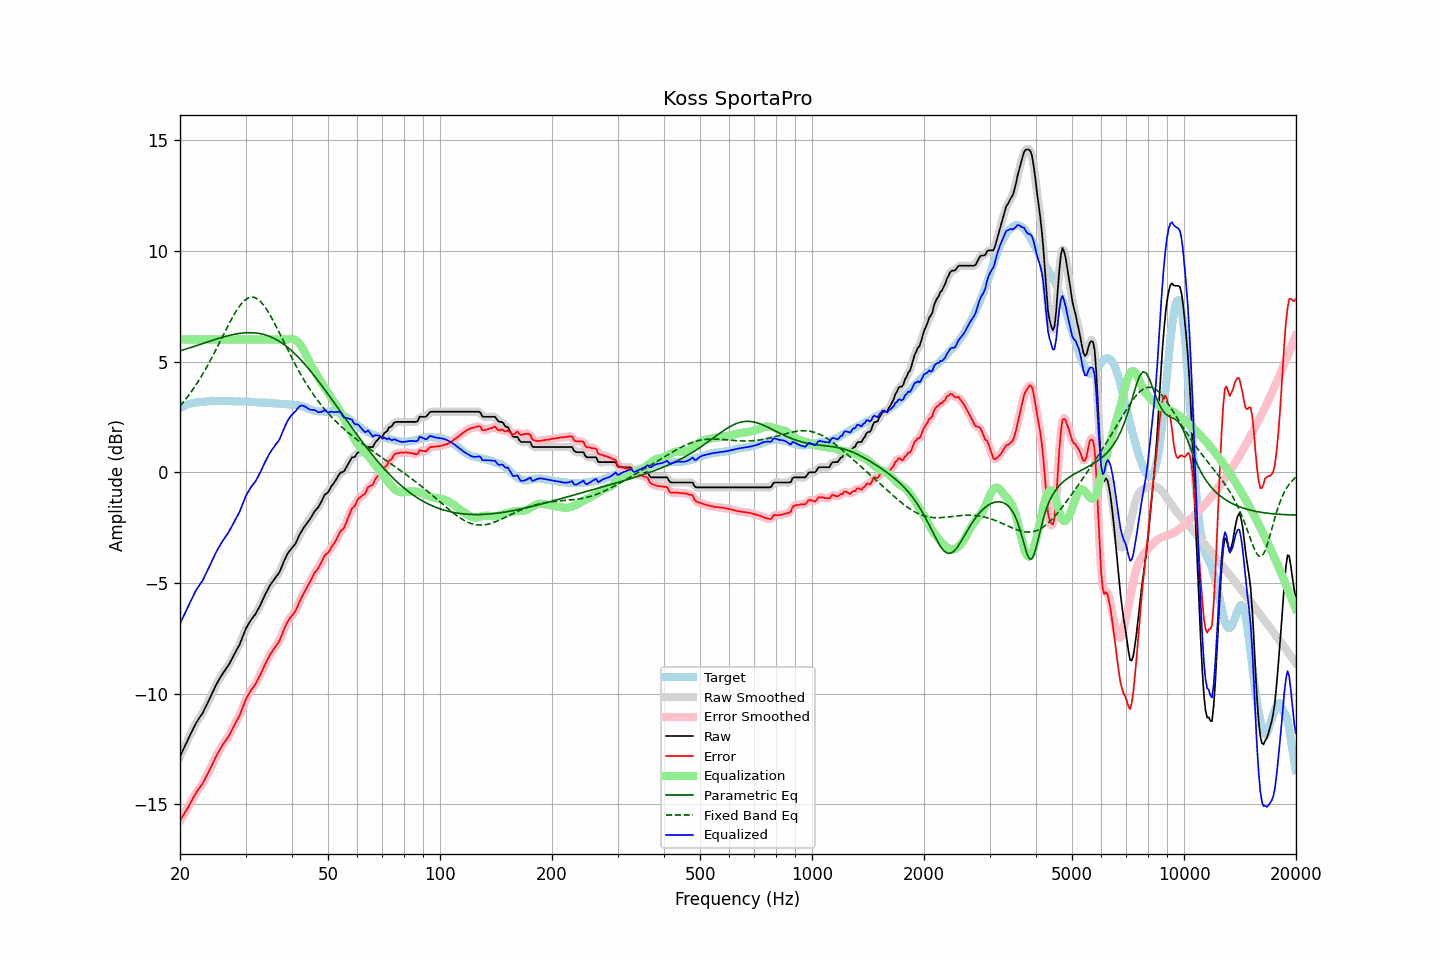

Values plotted in this chart, from the file beside it:
frequency, raw, error, smoothed, error_smoothed, equalization, parametric_eq, fixed_band_eq, equalized_raw, equalized_smoothed, target
20.00, -12.85, -15.75, -12.85, -15.75, 6.00, 5.49, 2.99, -6.85, -6.85, 2.90
20.20, -12.69, -15.63, -12.69, -15.63, 6.00, 5.51, 3.08, -6.69, -6.69, 2.94
20.40, -12.54, -15.51, -12.54, -15.51, 6.00, 5.53, 3.16, -6.54, -6.54, 2.97
20.61, -12.38, -15.38, -12.38, -15.39, 6.00, 5.56, 3.25, -6.38, -6.38, 3.00
20.81, -12.22, -15.26, -12.22, -15.27, 6.00, 5.58, 3.35, -6.22, -6.22, 3.04
21.02, -12.07, -15.15, -12.07, -15.14, 6.00, 5.60, 3.44, -6.07, -6.07, 3.08
21.23, -11.92, -15.01, -11.92, -15.02, 6.00, 5.63, 3.54, -5.92, -5.92, 3.09
21.44, -11.77, -14.88, -11.77, -14.88, 6.00, 5.65, 3.64, -5.77, -5.77, 3.11
21.66, -11.62, -14.75, -11.62, -14.75, 6.00, 5.67, 3.74, -5.62, -5.62, 3.13
21.87, -11.47, -14.61, -11.47, -14.61, 6.00, 5.70, 3.85, -5.47, -5.47, 3.14
22.09, -11.33, -14.49, -11.34, -14.49, 6.00, 5.72, 3.96, -5.33, -5.34, 3.16
22.31, -11.22, -14.38, -11.22, -14.38, 6.00, 5.75, 4.07, -5.22, -5.22, 3.16
22.54, -11.11, -14.28, -11.11, -14.28, 6.00, 5.77, 4.19, -5.11, -5.11, 3.17
22.76, -11.00, -14.18, -11.01, -14.18, 6.00, 5.80, 4.30, -5.00, -5.01, 3.18
22.99, -10.90, -14.08, -10.89, -14.07, 6.00, 5.82, 4.42, -4.90, -4.89, 3.18
23.22, -10.75, -13.94, -10.75, -13.94, 6.00, 5.84, 4.55, -4.75, -4.75, 3.19
23.45, -10.60, -13.80, -10.61, -13.80, 6.00, 5.87, 4.68, -4.60, -4.61, 3.20
23.69, -10.45, -13.66, -10.45, -13.66, 6.00, 5.89, 4.81, -4.45, -4.45, 3.21
23.92, -10.31, -13.53, -10.30, -13.52, 6.00, 5.92, 4.94, -4.31, -4.30, 3.22
24.16, -10.15, -13.38, -10.15, -13.38, 6.00, 5.94, 5.07, -4.15, -4.15, 3.23
24.40, -9.99, -13.22, -9.99, -13.22, 6.00, 5.96, 5.21, -3.99, -3.99, 3.24
24.65, -9.84, -13.07, -9.83, -13.06, 6.00, 5.99, 5.35, -3.84, -3.83, 3.23
24.89, -9.68, -12.90, -9.68, -12.91, 6.00, 6.01, 5.49, -3.68, -3.68, 3.23
25.14, -9.54, -12.76, -9.54, -12.77, 6.00, 6.03, 5.63, -3.54, -3.54, 3.23
25.39, -9.41, -12.63, -9.41, -12.63, 6.00, 6.05, 5.78, -3.41, -3.41, 3.23
25.65, -9.29, -12.52, -9.29, -12.51, 6.00, 6.08, 5.92, -3.29, -3.29, 3.22
25.91, -9.17, -12.39, -9.17, -12.39, 6.00, 6.10, 6.07, -3.17, -3.17, 3.21
26.16, -9.05, -12.27, -9.06, -12.28, 6.00, 6.12, 6.21, -3.05, -3.06, 3.22
26.43, -8.95, -12.17, -8.95, -12.17, 6.00, 6.14, 6.36, -2.95, -2.95, 3.22
26.69, -8.84, -12.06, -8.84, -12.07, 6.00, 6.16, 6.50, -2.84, -2.84, 3.22
26.96, -8.74, -11.96, -8.73, -11.96, 6.00, 6.18, 6.64, -2.74, -2.73, 3.22
27.23, -8.61, -11.83, -8.61, -11.83, 6.00, 6.19, 6.78, -2.61, -2.61, 3.22
27.50, -8.47, -11.69, -8.47, -11.69, 6.00, 6.21, 6.92, -2.47, -2.47, 3.22
27.77, -8.33, -11.54, -8.33, -11.54, 6.00, 6.23, 7.05, -2.33, -2.33, 3.21
28.05, -8.20, -11.41, -8.20, -11.40, 6.00, 6.24, 7.18, -2.20, -2.20, 3.21
28.33, -8.06, -11.26, -8.07, -11.27, 6.00, 6.25, 7.29, -2.06, -2.07, 3.20
28.62, -7.93, -11.14, -7.93, -11.14, 6.00, 6.27, 7.41, -1.93, -1.93, 3.21
28.90, -7.80, -11.01, -7.78, -10.99, 6.00, 6.28, 7.51, -1.80, -1.78, 3.21
29.19, -7.62, -10.81, -7.62, -10.82, 6.00, 6.29, 7.60, -1.62, -1.62, 3.20
29.48, -7.43, -10.63, -7.43, -10.63, 6.00, 6.30, 7.68, -1.43, -1.43, 3.20
29.78, -7.24, -10.45, -7.24, -10.44, 6.00, 6.30, 7.76, -1.24, -1.24, 3.20
30.08, -7.06, -10.27, -7.08, -10.28, 6.00, 6.31, 7.81, -1.06, -1.08, 3.20
30.38, -6.93, -10.12, -6.93, -10.12, 6.00, 6.31, 7.86, -0.93, -0.93, 3.19
30.68, -6.81, -10.00, -6.80, -9.99, 6.00, 6.31, 7.89, -0.81, -0.80, 3.19
30.99, -6.69, -9.87, -6.70, -9.88, 6.00, 6.31, 7.91, -0.69, -0.70, 3.18
31.30, -6.59, -9.77, -6.60, -9.78, 6.00, 6.31, 7.91, -0.59, -0.60, 3.18
31.61, -6.50, -9.68, -6.50, -9.67, 6.00, 6.31, 7.91, -0.50, -0.50, 3.18
31.93, -6.40, -9.57, -6.39, -9.56, 6.00, 6.30, 7.88, -0.40, -0.39, 3.17
32.24, -6.27, -9.42, -6.27, -9.43, 6.00, 6.29, 7.84, -0.27, -0.27, 3.15
32.57, -6.13, -9.28, -6.14, -9.29, 6.00, 6.28, 7.79, -0.13, -0.14, 3.15
32.89, -6.00, -9.15, -5.99, -9.14, 6.00, 6.27, 7.73, 0.00, 0.01, 3.15
33.22, -5.84, -8.99, -5.84, -8.99, 6.00, 6.25, 7.65, 0.16, 0.16, 3.15
33.55, -5.68, -8.83, -5.68, -8.83, 6.00, 6.23, 7.56, 0.32, 0.32, 3.15
33.89, -5.52, -8.67, -5.53, -8.67, 6.00, 6.21, 7.46, 0.48, 0.47, 3.15
34.23, -5.38, -8.53, -5.38, -8.52, 6.00, 6.19, 7.35, 0.62, 0.62, 3.14
34.57, -5.25, -8.38, -5.24, -8.38, 6.00, 6.16, 7.23, 0.75, 0.76, 3.13
34.92, -5.11, -8.24, -5.12, -8.25, 6.00, 6.14, 7.11, 0.89, 0.88, 3.13
35.27, -5.00, -8.13, -5.00, -8.13, 6.00, 6.10, 6.98, 1.00, 1.00, 3.13
35.62, -4.90, -8.02, -4.90, -8.02, 6.00, 6.07, 6.85, 1.10, 1.10, 3.12
35.97, -4.80, -7.91, -4.80, -7.92, 6.00, 6.04, 6.71, 1.20, 1.20, 3.11
... 635 more rows
